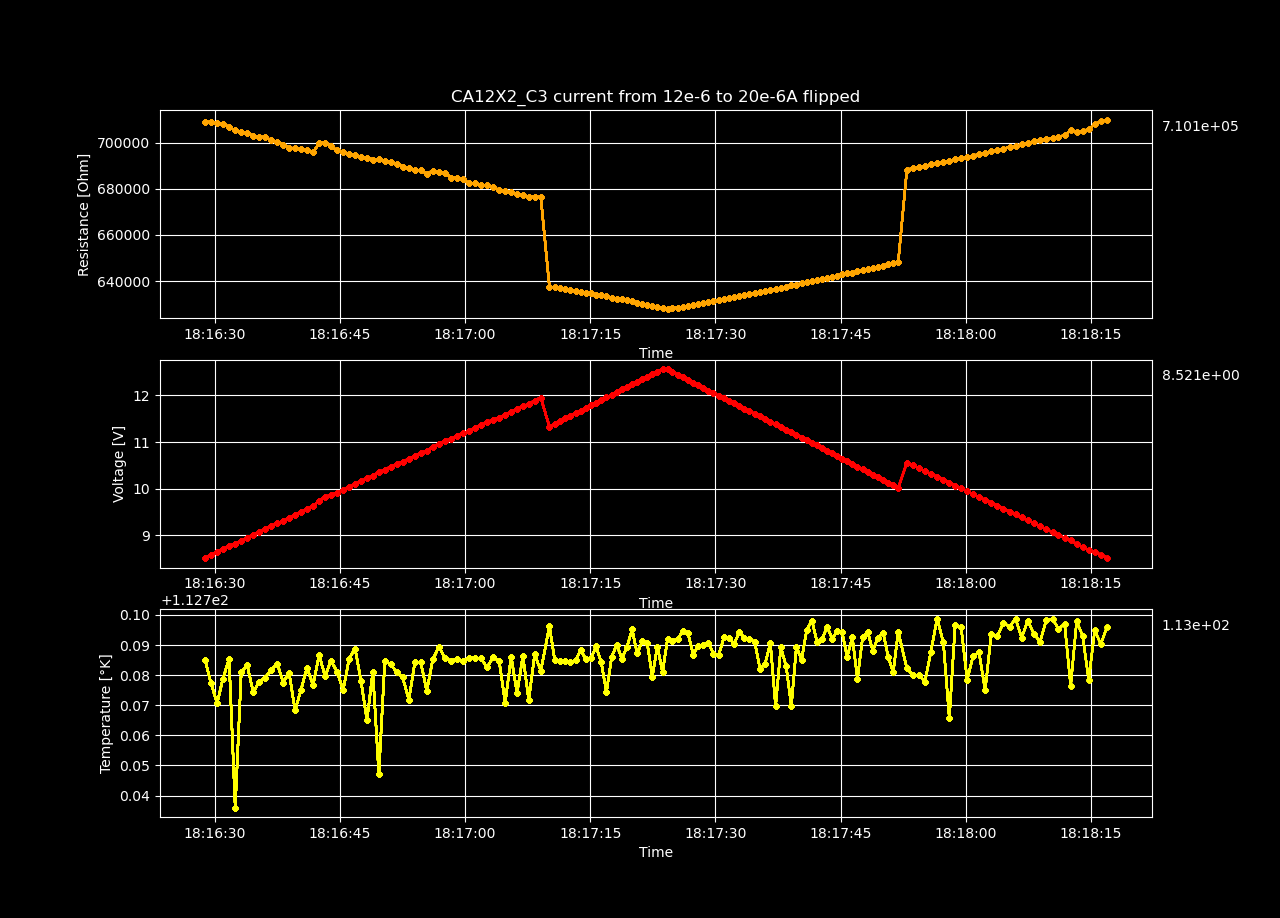

Data behind this chart, as committed beside it:
Temperature [K], Voltage [V], Resistance [𝛀], Current Source [A], Electric Field [V/cm], Restivity [𝛀 cm], Current Density [A/cm2]
112.8, 8.509, 709122, 1.2e-05, 180.7, 982800, 0.0001839
112.8, 8.58, 708997, 1.2101265822784811e-05, 182.2, 982626, 0.0001855
112.8, 8.645, 708496, 1.220253164556962e-05, 183.6, 981933, 0.000187
112.8, 8.713, 708133, 1.2303797468354431e-05, 185.1, 981429, 0.0001886
112.8, 8.769, 706907, 1.240506329113924e-05, 186.3, 979731, 0.0001901
112.7, 8.822, 705373, 1.2506329113924051e-05, 187.4, 977604, 0.0001917
112.8, 8.886, 704775, 1.2607594936708862e-05, 188.7, 976775, 0.0001932
112.8, 8.951, 704299, 1.2708860759493671e-05, 190.1, 976115, 0.0001948
112.8, 9.005, 702935, 1.2810126582278482e-05, 191.3, 974225, 0.0001963
112.8, 9.072, 702668, 1.2911392405063291e-05, 192.7, 973855, 0.0001979
112.8, 9.14, 702427, 1.3012658227848102e-05, 194.1, 973520, 0.0001994
112.8, 9.195, 701174, 1.3113924050632911e-05, 195.3, 971785, 0.000201
112.8, 9.257, 700456, 1.3215189873417722e-05, 196.6, 970789, 0.0002025
112.8, 9.312, 699270, 1.3316455696202533e-05, 197.8, 969146, 0.0002041
112.8, 9.364, 697900, 1.3417721518987342e-05, 198.9, 967247, 0.0002056
112.8, 9.431, 697586, 1.3518987341772153e-05, 200.3, 966812, 0.0002072
112.8, 9.499, 697400, 1.3620253164556962e-05, 201.8, 966554, 0.0002087
112.8, 9.562, 696828, 1.3721518987341773e-05, 203.1, 965761, 0.0002103
112.8, 9.62, 695944, 1.3822784810126582e-05, 204.3, 964536, 0.0002118
112.8, 9.744, 699784, 1.3924050632911393e-05, 207, 969857, 0.0002134
112.8, 9.819, 700093, 1.4025316455696204e-05, 208.6, 970287, 0.0002149
112.8, 9.866, 698417, 1.4126582278481013e-05, 209.6, 967963, 0.0002165
112.8, 9.913, 696743, 1.4227848101265824e-05, 210.6, 965643, 0.0002181
112.8, 9.973, 695983, 1.4329113924050635e-05, 211.8, 964590, 0.0002196
112.8, 10.03, 695109, 1.4430379746835444e-05, 213.1, 963378, 0.0002212
112.8, 10.09, 694612, 1.4531645569620255e-05, 214.4, 962689, 0.0002227
112.8, 10.15, 693969, 1.4632911392405064e-05, 215.7, 961799, 0.0002243
112.8, 10.22, 693613, 1.4734177215189875e-05, 217.1, 961305, 0.0002258
112.8, 10.28, 692746, 1.4835443037974684e-05, 218.3, 960104, 0.0002274
112.7, 10.35, 692768, 1.4936708860759495e-05, 219.8, 960134, 0.0002289
112.8, 10.41, 692146, 1.5037974683544306e-05, 221.1, 959272, 0.0002305
112.8, 10.47, 691485, 1.5139240506329115e-05, 222.4, 958355, 0.000232
112.8, 10.53, 690967, 1.5240506329113926e-05, 223.7, 957638, 0.0002336
112.8, 10.58, 689685, 1.5341772151898736e-05, 224.7, 955862, 0.0002351
112.8, 10.64, 688939, 1.5443037974683546e-05, 226, 954827, 0.0002367
112.8, 10.7, 688238, 1.5544303797468355e-05, 227.2, 953855, 0.0002382
112.8, 10.77, 688124, 1.5645569620253164e-05, 228.7, 953698, 0.0002398
112.8, 10.81, 686596, 1.5746835443037976e-05, 229.6, 951580, 0.0002413
112.8, 10.9, 687912, 1.5848101265822786e-05, 231.6, 953404, 0.0002429
112.8, 10.96, 687423, 1.5949367088607598e-05, 232.9, 952726, 0.0002444
112.8, 11.03, 686977, 1.6050632911392407e-05, 234.2, 952108, 0.000246
112.8, 11.06, 684952, 1.6151898734177216e-05, 235, 949301, 0.0002475
112.8, 11.13, 684639, 1.6253164556962026e-05, 236.4, 948868, 0.0002491
112.8, 11.19, 684148, 1.6354430379746835e-05, 237.7, 948187, 0.0002506
112.8, 11.23, 682495, 1.6455696202531647e-05, 238.5, 945896, 0.0002522
112.8, 11.3, 682487, 1.6556962025316456e-05, 240, 945885, 0.0002537
112.8, 11.36, 681825, 1.665822784810127e-05, 241.2, 944968, 0.0002553
112.8, 11.42, 681523, 1.6759493670886078e-05, 242.6, 944549, 0.0002569
112.8, 11.48, 680952, 1.6860759493670887e-05, 243.9, 943757, 0.0002584
112.8, 11.52, 679327, 1.6962025316455696e-05, 244.7, 941506, 0.00026
112.8, 11.59, 678957, 1.706329113924051e-05, 246.1, 940993, 0.0002615
112.8, 11.65, 678619, 1.7164556962025318e-05, 247.4, 940525, 0.0002631
112.8, 11.7, 677687, 1.7265822784810127e-05, 248.5, 939233, 0.0002646
112.8, 11.76, 677284, 1.736708860759494e-05, 249.8, 938674, 0.0002662
112.8, 11.82, 676657, 1.746835443037975e-05, 251.1, 937806, 0.0002677
112.8, 11.89, 676630, 1.7569620253164558e-05, 252.5, 937768, 0.0002693
112.8, 11.95, 676415, 1.7670886075949367e-05, 253.9, 937469, 0.0002708
112.8, 11.33, 637377, 1.777215189873418e-05, 240.6, 883365, 0.0002724
112.8, 11.39, 637398, 1.787341772151899e-05, 242, 883395, 0.0002739
112.8, 11.45, 636930, 1.7974683544303798e-05, 243.2, 882745, 0.0002755
... 100 more rows
